Photos from the image-classification dataset "bwcracks" in the GitHub repository seoho926/art-forgery-craquelure. Its 2 classes are: Dutch, Flemish.

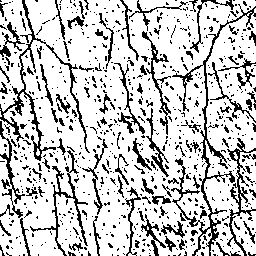
Label: Dutch

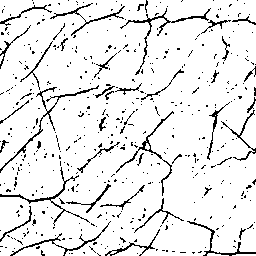
Label: Dutch

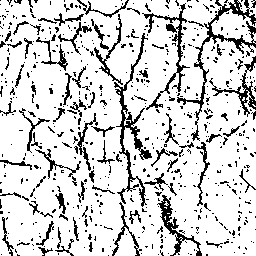
Label: Flemish

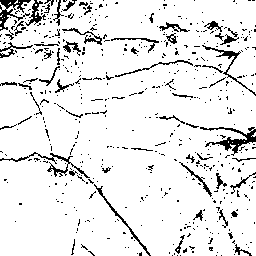
Label: Flemish

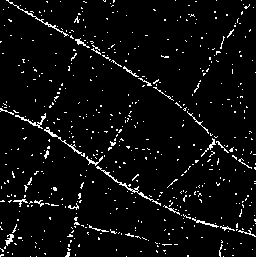
Label: Dutch

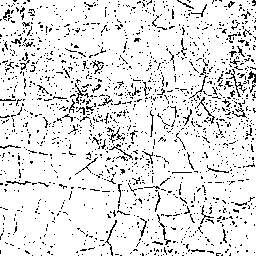
Label: Flemish
